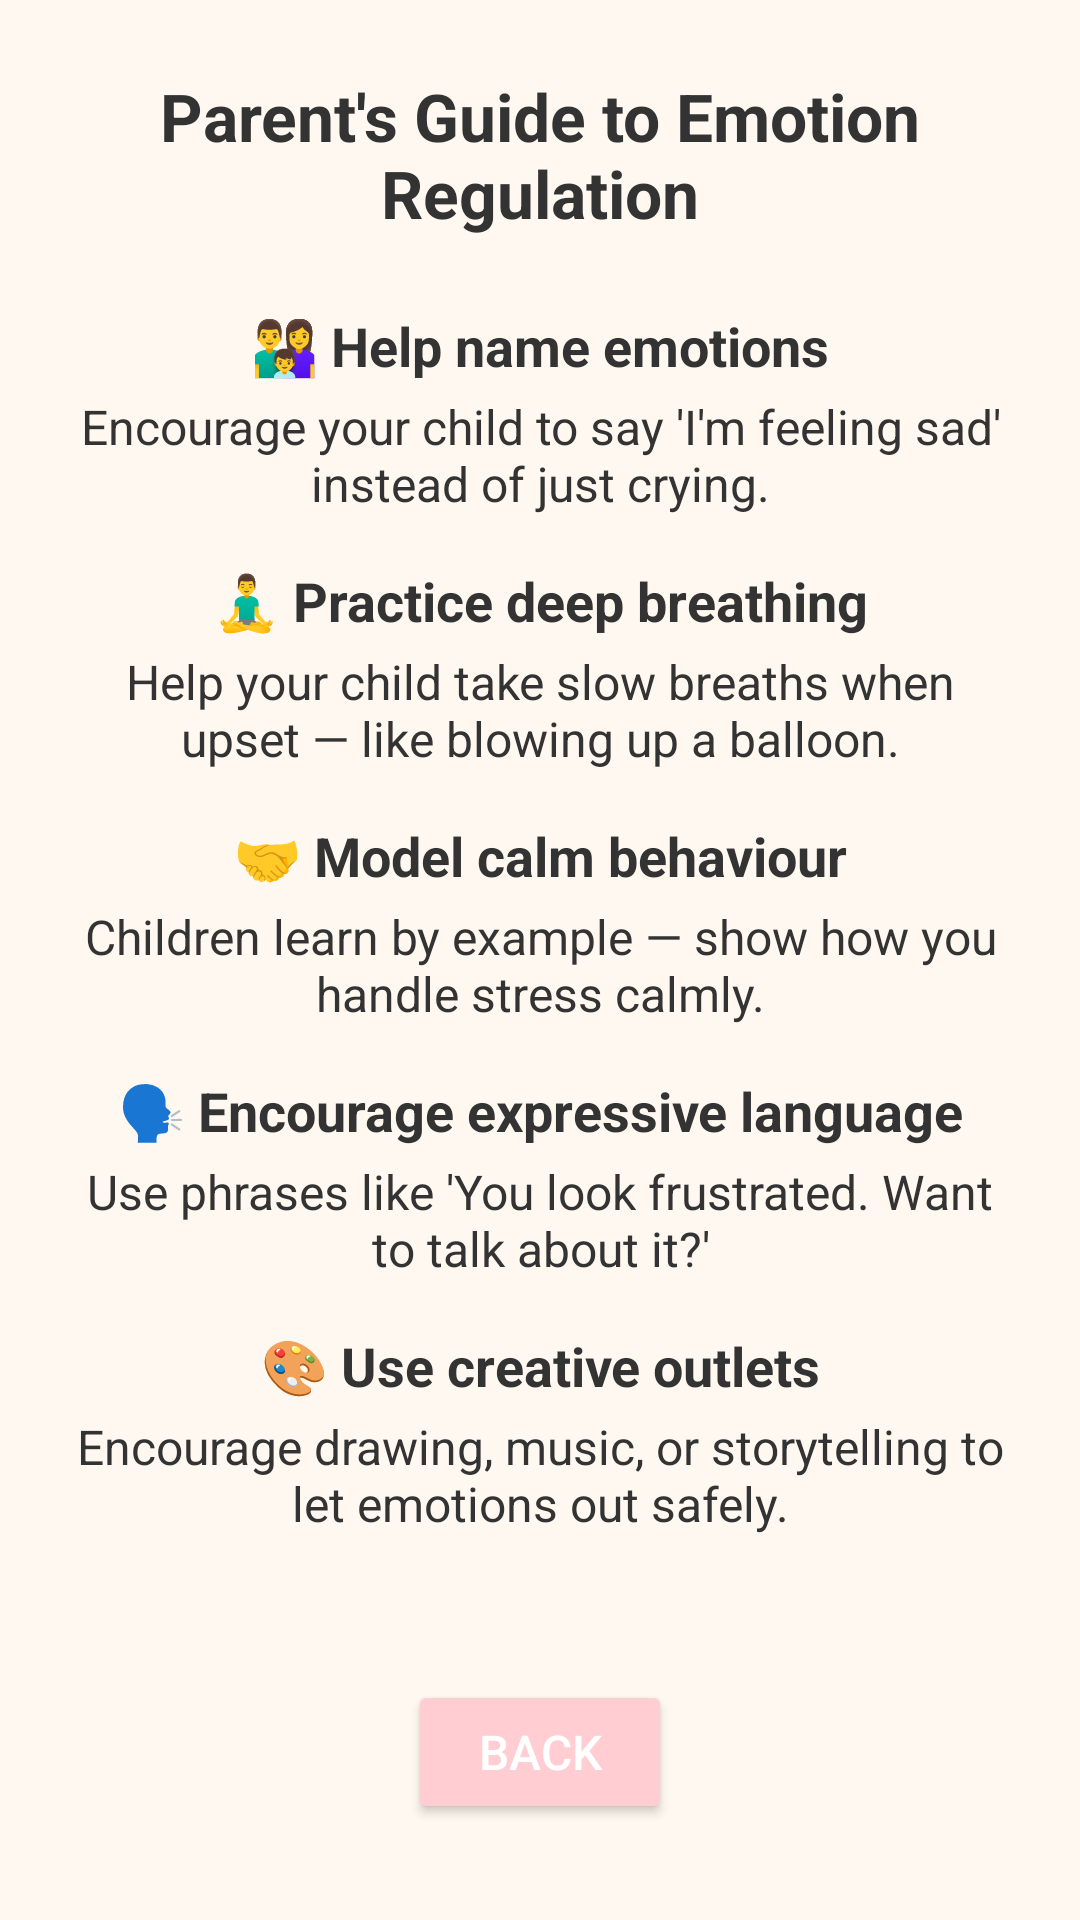

Produce the Android XML layout that renders to this screen, including the resource entries it uses.
<!-- AndroidManifest.xml: activity theme AppTheme -->
<!-- res/layout/activity_parents_guide.xml -->
<?xml version="1.0" encoding="utf-8"?>
<ScrollView xmlns:android="http://schemas.android.com/apk/res/android"
    android:layout_width="match_parent"
    android:layout_height="match_parent"
    android:background="@color/light_background"
    android:padding="24dp">

    <LinearLayout
        android:layout_width="match_parent"
        android:layout_height="wrap_content"
        android:orientation="vertical"
        android:gravity="center_horizontal"
        android:paddingBottom="32dp">

        <TextView
            android:layout_width="match_parent"
            android:layout_height="wrap_content"
            android:text="Parent's Guide to Emotion Regulation"
            android:textSize="22sp"
            android:textStyle="bold"
            android:textColor="@color/primaryText"
            android:gravity="center"
            android:paddingBottom="24dp" />

        
        <TextView
            android:layout_width="match_parent"
            android:layout_height="wrap_content"
            android:text="👨‍👩‍👦 Help name emotions"
            android:textSize="18sp"
            android:textStyle="bold"
            android:textColor="@color/primaryText"
            android:gravity="center"
            android:paddingBottom="4dp" />

        <TextView
            android:layout_width="match_parent"
            android:layout_height="wrap_content"
            android:text="Encourage your child to say 'I'm feeling sad' instead of just crying."
            android:textSize="16sp"
            android:textColor="@color/primaryText"
            android:gravity="center"
            android:paddingBottom="16dp" />

        
        <TextView
            android:layout_width="match_parent"
            android:layout_height="wrap_content"
            android:text="🧘‍♂️ Practice deep breathing"
            android:textSize="18sp"
            android:textStyle="bold"
            android:textColor="@color/primaryText"
            android:gravity="center"
            android:paddingBottom="4dp" />

        <TextView
            android:layout_width="match_parent"
            android:layout_height="wrap_content"
            android:text="Help your child take slow breaths when upset — like blowing up a balloon."
            android:textSize="16sp"
            android:textColor="@color/primaryText"
            android:gravity="center"
            android:paddingBottom="16dp" />

        
        <TextView
            android:layout_width="match_parent"
            android:layout_height="wrap_content"
            android:text="🤝 Model calm behaviour"
            android:textSize="18sp"
            android:textStyle="bold"
            android:textColor="@color/primaryText"
            android:gravity="center"
            android:paddingBottom="4dp" />

        <TextView
            android:layout_width="match_parent"
            android:layout_height="wrap_content"
            android:text="Children learn by example — show how you handle stress calmly."
            android:textSize="16sp"
            android:textColor="@color/primaryText"
            android:gravity="center"
            android:paddingBottom="16dp" />

        
        <TextView
            android:layout_width="match_parent"
            android:layout_height="wrap_content"
            android:text="🗣️ Encourage expressive language"
            android:textSize="18sp"
            android:textStyle="bold"
            android:textColor="@color/primaryText"
            android:gravity="center"
            android:paddingBottom="4dp" />

        <TextView
            android:layout_width="match_parent"
            android:layout_height="wrap_content"
            android:text="Use phrases like 'You look frustrated. Want to talk about it?'"
            android:textSize="16sp"
            android:textColor="@color/primaryText"
            android:gravity="center"
            android:paddingBottom="16dp" />

        
        <TextView
            android:layout_width="match_parent"
            android:layout_height="wrap_content"
            android:text="🎨 Use creative outlets"
            android:textSize="18sp"
            android:textStyle="bold"
            android:textColor="@color/primaryText"
            android:gravity="center"
            android:paddingBottom="4dp" />

        <TextView
            android:layout_width="match_parent"
            android:layout_height="wrap_content"
            android:text="Encourage drawing, music, or storytelling to let emotions out safely."
            android:textSize="16sp"
            android:textColor="@color/primaryText"
            android:gravity="center"
            android:paddingBottom="24dp" />

        
        <Button
            android:id="@+id/btnBack"
            android:layout_width="wrap_content"
            android:layout_height="wrap_content"
            android:text="Back"
            android:textSize="16sp"
            android:textColor="@color/button_text"
            android:backgroundTint="@color/cozy_red"
            android:padding="8dp"
            android:layout_marginTop="24dp"
            android:drawablePadding="8dp" />

    </LinearLayout>
</ScrollView>
<!-- resources referenced by this layout -->
<resources>
  <color name="button_text">#FFFFFF</color>
  <color name="cozy_red">#FFCDD2</color>
  <color name="light_background">#FFF8F0</color>
  <color name="primaryText">#333333</color>
  <style name="AppTheme" parent="Theme.AppCompat.Light.NoActionBar">
          <item name="colorPrimary">@color/cozy_mint</item>
          <item name="colorPrimaryDark">@color/cozy_brown</item>
          <item name="colorAccent">@color/cozy_pink</item>
          <item name="android:windowBackground">@color/light_background</item>
      </style>
  <style name="Theme.AppCompat.Light.NoActionBar" parent="Base.Theme.AppCompat.Light.NoActionBar" />
  <color name="cozy_mint">#B2DFDB</color>
  <color name="cozy_brown">#D7CCC8</color>
  <color name="cozy_pink">#F8BBD0</color>
  <style name="Base.Theme.AppCompat.Light.NoActionBar" parent="Theme.Material3.DayNight.NoActionBar">
          
          
      </style>
</resources>
